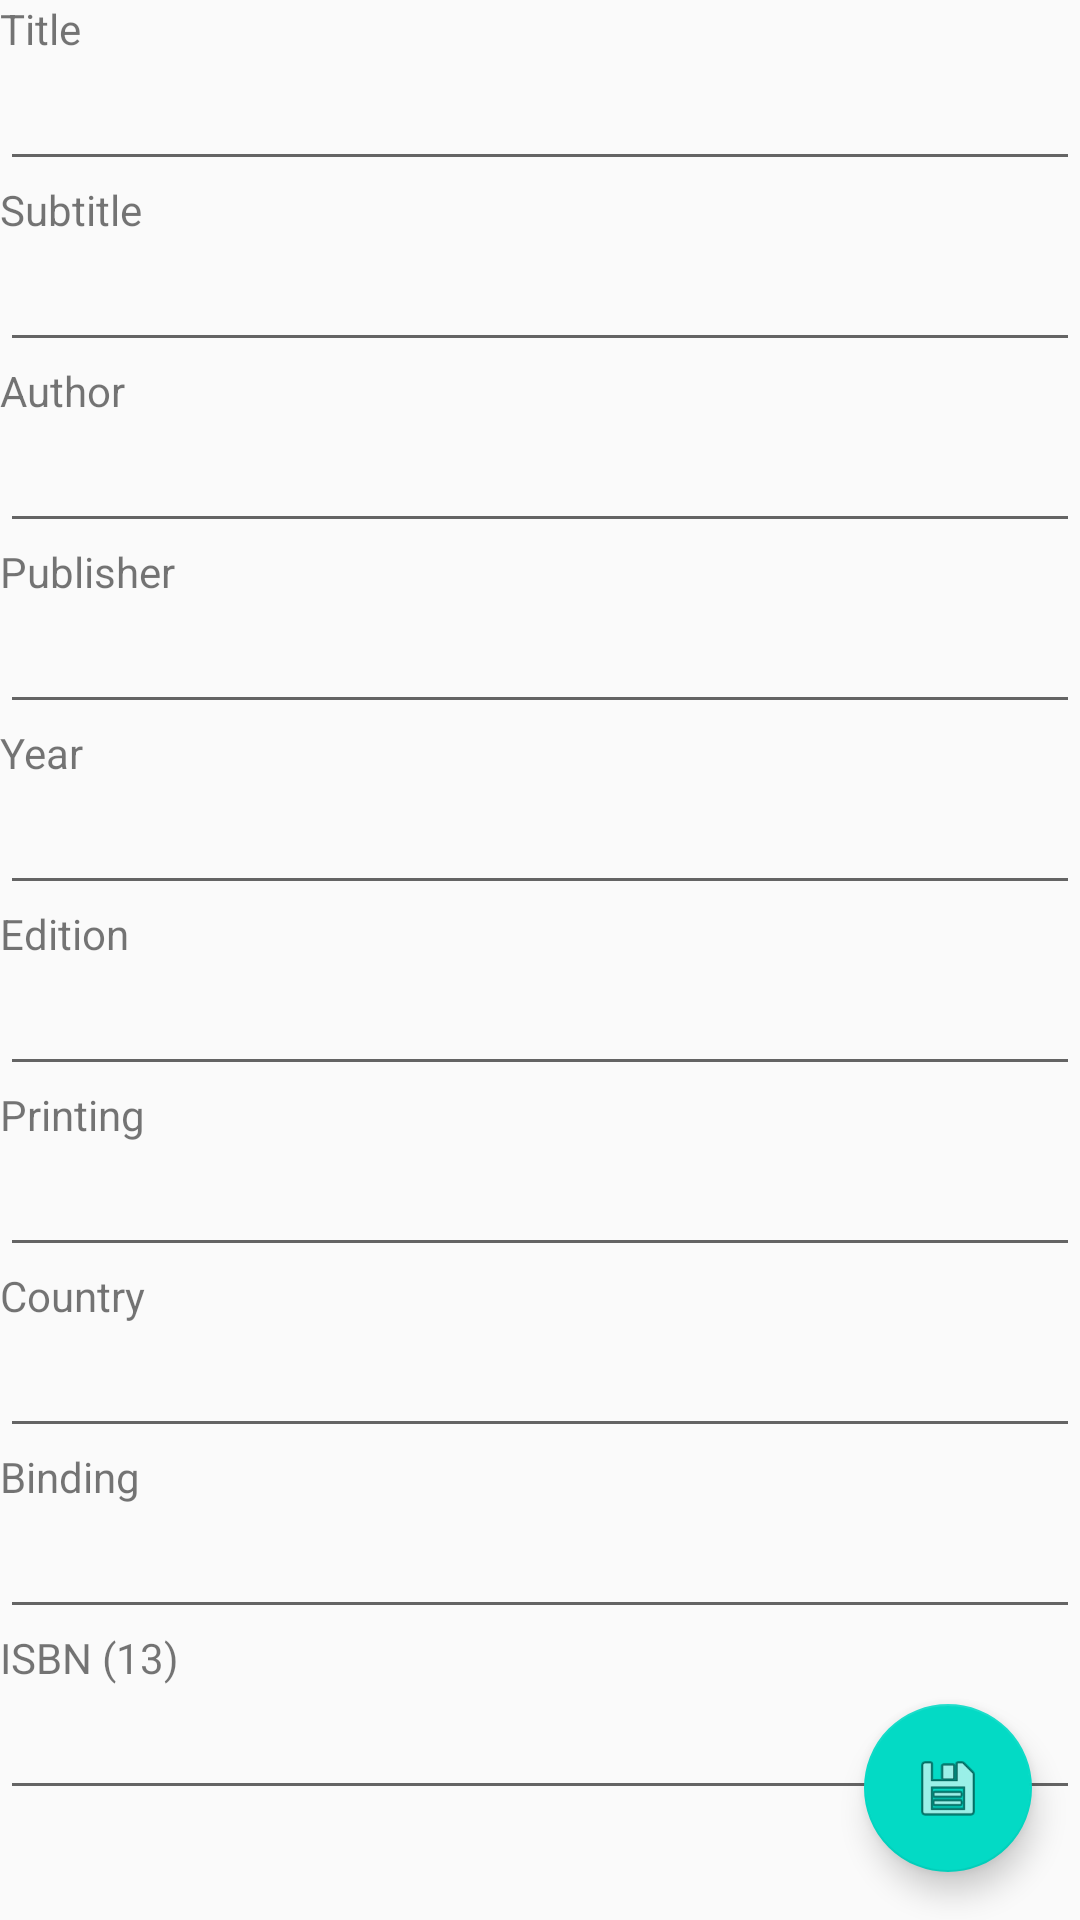

Android layout source for this screen:
<!-- AndroidManifest.xml: application theme AppTheme -->
<!-- res/layout/activity_comic.xml -->
<?xml version="1.0" encoding="utf-8"?>
<androidx.coordinatorlayout.widget.CoordinatorLayout xmlns:android="http://schemas.android.com/apk/res/android"
    xmlns:app="http://schemas.android.com/apk/res-auto"
    xmlns:tools="http://schemas.android.com/tools"
    android:layout_width="match_parent"
    android:layout_height="match_parent"
    tools:context=".ComicActivity">

    <ScrollView
        android:layout_width="match_parent"
        android:layout_height="match_parent">

        <LinearLayout
            android:layout_width="match_parent"
            android:layout_height="wrap_content"
            android:orientation="vertical">
            <TextView
                android:layout_width="match_parent"
                android:layout_height="wrap_content"
                android:labelFor="@id/editTitle"
                android:text="@string/comic_view_title_label" />

            <EditText
                android:id="@+id/editTitle"
                android:layout_width="match_parent"
                android:layout_height="wrap_content"
                android:ems="10" />

            <TextView
                android:layout_width="match_parent"
                android:layout_height="wrap_content"
                android:labelFor="@id/editSubTitle"
                android:text="@string/comic_view_subtitle_label" />

            <EditText
                android:id="@+id/editSubTitle"
                android:layout_width="match_parent"
                android:layout_height="wrap_content"
                android:ems="10" />

            <TextView
                android:layout_width="match_parent"
                android:layout_height="wrap_content"
                android:labelFor="@id/editAuthor"
                android:text="@string/comic_view_author_label" />

            <EditText
                android:id="@+id/editAuthor"
                android:layout_width="match_parent"
                android:layout_height="wrap_content"
                android:ems="10" />

            <TextView
                android:layout_width="match_parent"
                android:layout_height="wrap_content"
                android:labelFor="@id/editPublisher"
                android:text="@string/comic_view_publisher_label" />

            <EditText
                android:id="@+id/editPublisher"
                android:layout_width="match_parent"
                android:layout_height="wrap_content"
                android:ems="10" />

            <TextView
                android:layout_width="match_parent"
                android:layout_height="wrap_content"
                android:labelFor="@id/editYear"
                android:text="@string/comic_view_year_label" />

            <EditText
                android:id="@+id/editYear"
                android:layout_width="match_parent"
                android:layout_height="wrap_content"
                android:ems="10" />

            <TextView
                android:layout_width="match_parent"
                android:layout_height="wrap_content"
                android:labelFor="@id/editEdition"
                android:text="@string/comic_view_edition_label" />

            <EditText
                android:id="@+id/editEdition"
                android:layout_width="match_parent"
                android:layout_height="wrap_content"
                android:ems="10" />

            <TextView
                android:layout_width="match_parent"
                android:layout_height="wrap_content"
                android:labelFor="@id/editPrinting"
                android:text="@string/comic_view_printing_label" />

            <EditText
                android:id="@+id/editPrinting"
                android:layout_width="match_parent"
                android:layout_height="wrap_content"
                android:ems="10" />

            <TextView
                android:layout_width="match_parent"
                android:layout_height="wrap_content"
                android:labelFor="@id/editCountry"
                android:text="@string/comic_view_country_label" />

            <EditText
                android:id="@+id/editCountry"
                android:layout_width="match_parent"
                android:layout_height="wrap_content"
                android:ems="10" />

            <TextView
                android:layout_width="match_parent"
                android:layout_height="wrap_content"
                android:labelFor="@id/editBinding"
                android:text="@string/comic_view_binding_label" />

            <EditText
                android:id="@+id/editBinding"
                android:layout_width="match_parent"
                android:layout_height="wrap_content"
                android:ems="10" />

            <TextView
                android:layout_width="match_parent"
                android:layout_height="wrap_content"
                android:labelFor="@id/editISBN"
                android:text="@string/comic_view_isbn_label" />

            <EditText
                android:id="@+id/editISBN"
                android:layout_width="match_parent"
                android:layout_height="wrap_content"
                android:ems="10" />
        </LinearLayout>
    </ScrollView>

    <com.google.android.material.floatingactionbutton.FloatingActionButton
        android:id="@+id/saveComicButton"
        style="@style/floating_action_button"
        android:layout_width="match_parent"
        android:layout_height="wrap_content"
        android:layout_gravity="bottom|end"
        android:clickable="true"
        app:srcCompat="@android:drawable/ic_menu_save" />
</androidx.coordinatorlayout.widget.CoordinatorLayout>
<!-- resources referenced by this layout -->
<resources>
  <string name="comic_view_author_label">Author</string>
  <string name="comic_view_binding_label">Binding</string>
  <string name="comic_view_country_label">Country</string>
  <string name="comic_view_edition_label">Edition</string>
  <string name="comic_view_isbn_label">ISBN (13)</string>
  <string name="comic_view_printing_label">Printing</string>
  <string name="comic_view_publisher_label">Publisher</string>
  <string name="comic_view_subtitle_label">Subtitle</string>
  <string name="comic_view_title_label">Title</string>
  <string name="comic_view_year_label">Year</string>
  <style name="floating_action_button">
          <item name="android:layout_margin">16dp</item>
      </style>
  <style name="AppTheme" parent="Theme.AppCompat.Light.DarkActionBar">
          
          <item name="colorPrimary">@color/colorPrimary</item>
          <item name="colorPrimaryDark">@color/colorPrimaryDark</item>
          <item name="colorAccent">@color/colorAccent</item>
      </style>
  <!-- not gathered from this repository: default colours our renderer supplied (Android Studio template values) -->
  <color name="colorPrimary">#FF6200EE</color>
  <color name="colorPrimaryDark">#FF3700B3</color>
  <color name="colorAccent">#FF03DAC5</color>
</resources>
